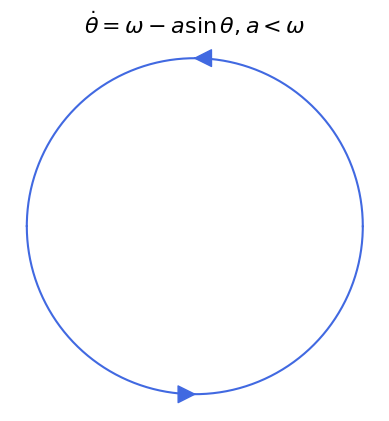

The matplotlib source for this figure:
import numpy as np
import matplotlib.pyplot as plt

def add_arrow(line, position=None, direction='right', size=30, color=None):
    """
    add an arrow to a line.

    line:       Line2D object
    position:   x-position of the arrow. If None, mean of xdata is taken
    direction:  'left' or 'right'
    size:       size of the arrow in fontsize points
    color:      if None, line color is taken.
    """
    if color is None:
        color = line.get_color()

    xdata = line.get_xdata()
    ydata = line.get_ydata()

    if position is None:
        position = xdata.mean()
    # find closest index
    start_ind = np.argmin(np.absolute(xdata - position))
    if direction == 'right':
        end_ind = start_ind + 1
    else:
        end_ind = start_ind - 1

    line.axes.annotate('',
        xytext=(xdata[start_ind], ydata[start_ind]),
        xy=(xdata[end_ind], ydata[end_ind]),
        arrowprops=dict(arrowstyle="-|>", color=color),
        size=size
    )


# Data for plotting
theta1 = np.arange(0,np.pi,0.01)
x1=np.cos(theta1)
y1=np.sin(theta1)
theta2= np.arange(np.pi,2*np.pi,0.01)
x2=np.cos(theta2)
y2=np.sin(theta2)

# Note that using plt.subplots below is equivalent to using
# fig = plt.figure and then ax = fig.add_subplot(111)
fig, ax = plt.subplots()
circle_top=ax.plot(x1, y1,color='royalblue')[0]
add_arrow(circle_top)
circle_bottom=ax.plot(x2, y2,color='royalblue')[0]
add_arrow(circle_bottom,direction='right')

ax.grid()

#plt.axvline(0,color='black')
#plt.axhline(0,color='black')

#ax.set_xlabel("$x$",fontsize=12)
#ax.set_ylabel("$\dot{x}=f(x)$",fontsize=12)

#ax.set_xticks([-2,-1,0,1,2])
#ax.set_yticks([-1.0,-0.5,0,0.5,1.0])
plt.axis('off')

#ax.plot(-1,0,'bo',markersize=15)
#ax.plot(1,0,'bo',fillstyle='none',markersize=15)

#ax.text(1.12,-0.05,r'$\theta^*=0$',fontsize=16)
#ax.text(-1.55,-0.05,r'$\theta^*=\pi$',fontsize=16)

ax.set_aspect('equal')

#ax.arrow(1, 0, -0.5, 0.0, head_width=0.1, head_length=0.2, fc='k', ec='k')
#ax.arrow(1, 0, 0.6, 0.0, head_width=0.1, head_length=0.2, fc='k', ec='k')
#ax.arrow(1, 0.0, -1.3, 0.0, head_width=0.1, head_length=0.2, fc='k', ec='k')
#ax.arrow(-2.2, 0.0, 0.4, 0.0, head_width=0.1, head_length=0.2, fc='k', ec='k')

ax.set_title(r"$\dot{\theta}=\omega-a\sin\theta, a<\omega$",fontsize=16)

fig.savefig("1d-circle2a.pdf")
plt.show()

